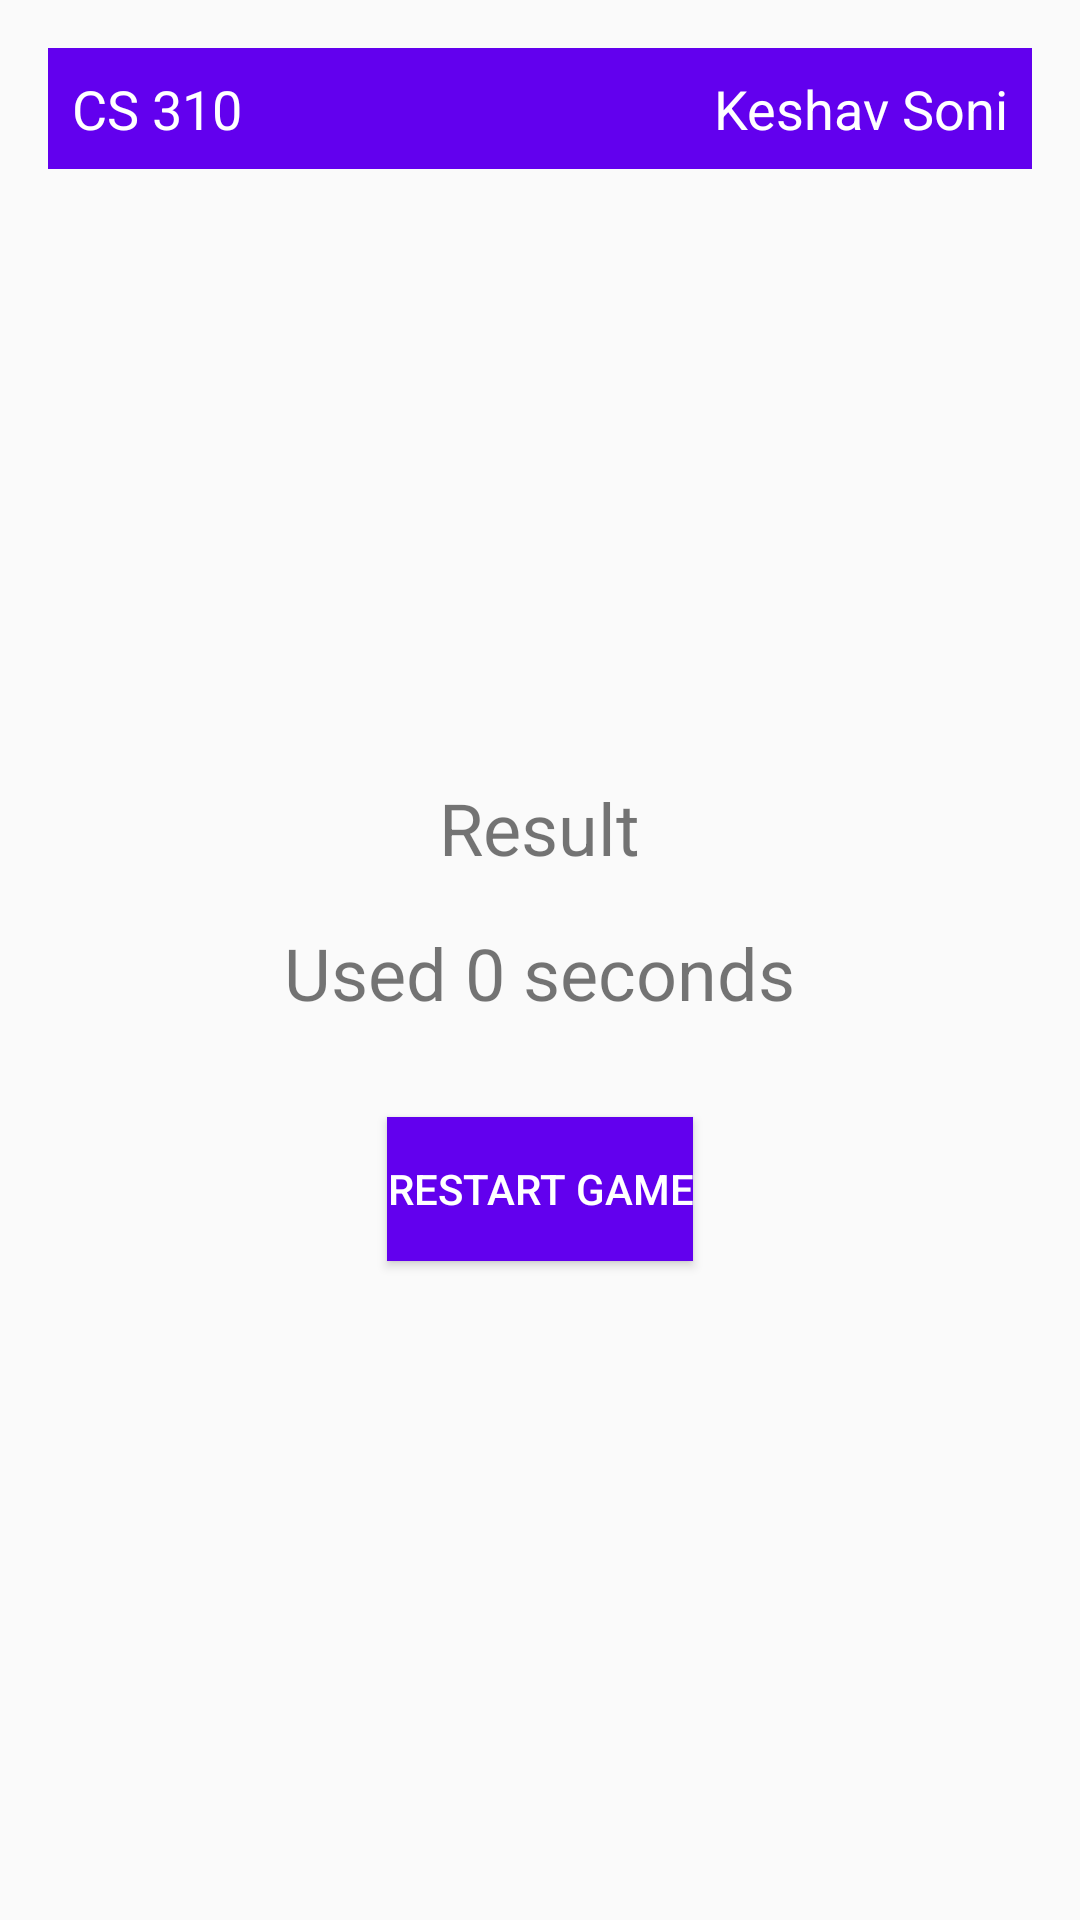

The Android layout XML behind this screen, and the referenced resources:
<!-- AndroidManifest.xml: application theme Theme.AppCompat.Light.NoActionBar -->
<!-- res/layout/activity_result.xml -->
<LinearLayout xmlns:android="http://schemas.android.com/apk/res/android"
    android:id="@+id/resultLayout"
    android:layout_width="match_parent"
    android:layout_height="match_parent"
    android:orientation="vertical"
    android:padding="16dp"
    android:gravity="center_horizontal">

    <LinearLayout
        android:layout_width="match_parent"
        android:layout_height="wrap_content"
        android:orientation="horizontal"
        android:background="#6200EE"
        android:padding="8dp">

        <TextView
            android:layout_width="wrap_content"
            android:layout_height="wrap_content"
            android:text="CS 310"
            android:textColor="#FFFFFF"
            android:textSize="18sp"
            android:layout_weight="1" />

        <TextView
            android:layout_width="wrap_content"
            android:layout_height="wrap_content"
            android:text="Keshav Soni"
            android:textColor="#FFFFFF"
            android:textSize="18sp" />

    </LinearLayout>

    <View
        android:layout_width="0dp"
        android:layout_height="0dp"
        android:layout_weight="1" />

    <TextView
        android:id="@+id/resultTextView"
        android:layout_width="wrap_content"
        android:layout_height="wrap_content"
        android:text="Result"
        android:textSize="24sp"
        android:layout_marginBottom="16dp"
        android:gravity="center_horizontal" />

    <TextView
        android:id="@+id/timeCountTextView"
        android:layout_width="wrap_content"
        android:layout_height="wrap_content"
        android:text="Used 0 seconds"
        android:textSize="24sp"
        android:layout_marginBottom="32dp"
        android:gravity="center_horizontal" />

    <Button
        android:id="@+id/restartButton"
        android:layout_width="wrap_content"
        android:layout_height="wrap_content"
        android:background="#6200EE"
        android:textColor="@color/white"
        android:text="Restart Game" />

    <View
        android:layout_width="0dp"
        android:layout_height="0dp"
        android:layout_weight="1" />

</LinearLayout>
<!-- resources referenced by this layout -->
<resources>

  <!-- not gathered from this repository: default colours our renderer supplied (Android Studio template values) -->
  <color name="white">#FFFFFFFF</color>
</resources>
